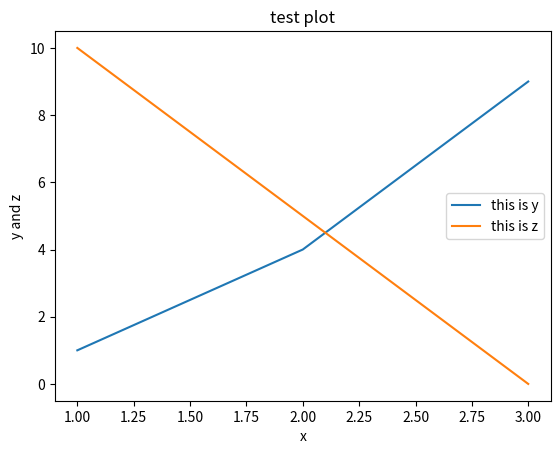

Write Python code to recreate this figure.
import pandas
from matplotlib import pyplot as plt

x = [1, 2, 3]
y = [1, 4, 9]
z = [10, 5, 0]
plt.plot(x, y)
plt.plot(x, z)
plt.title("test plot")
plt.xlabel("x")
plt.ylabel("y and z")
plt.legend(["this is y", "this is z"])
plt.show()